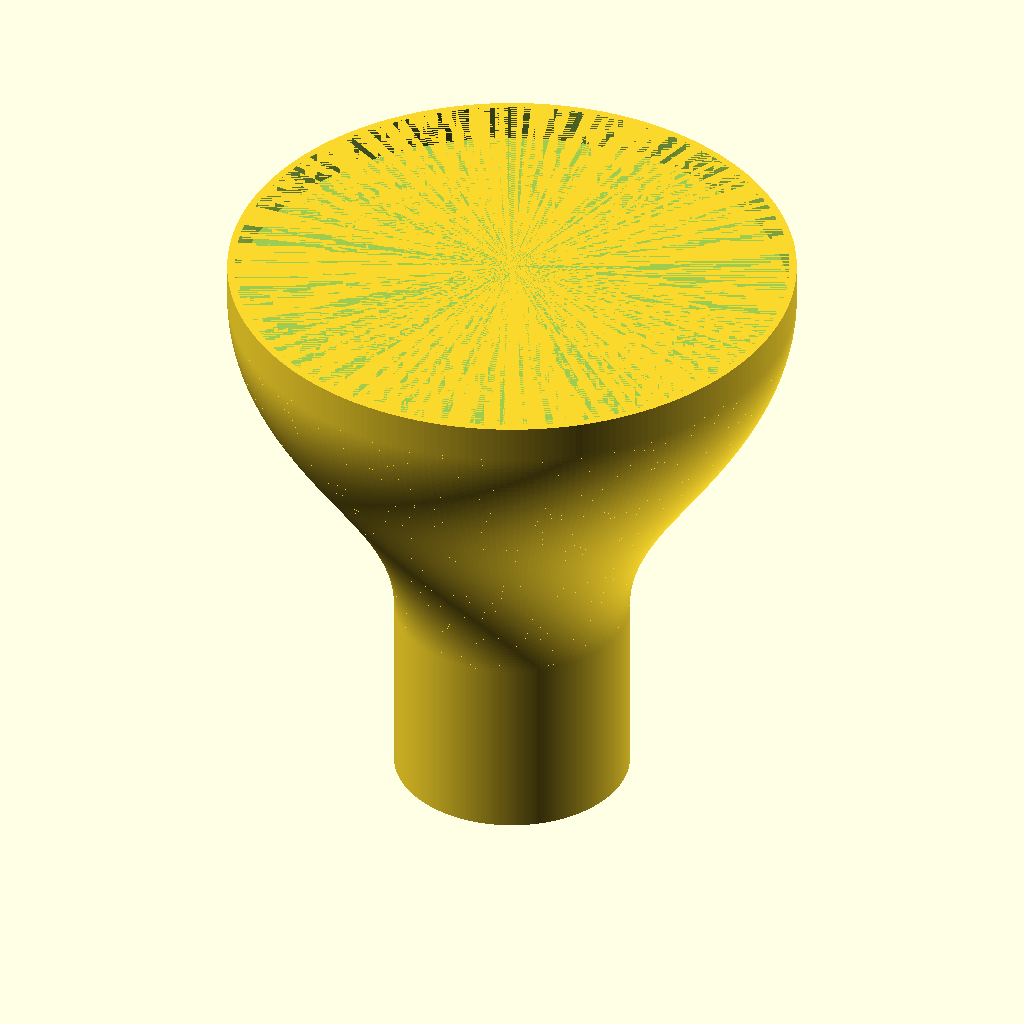
Cell 1: rendered with the file's own defaults.
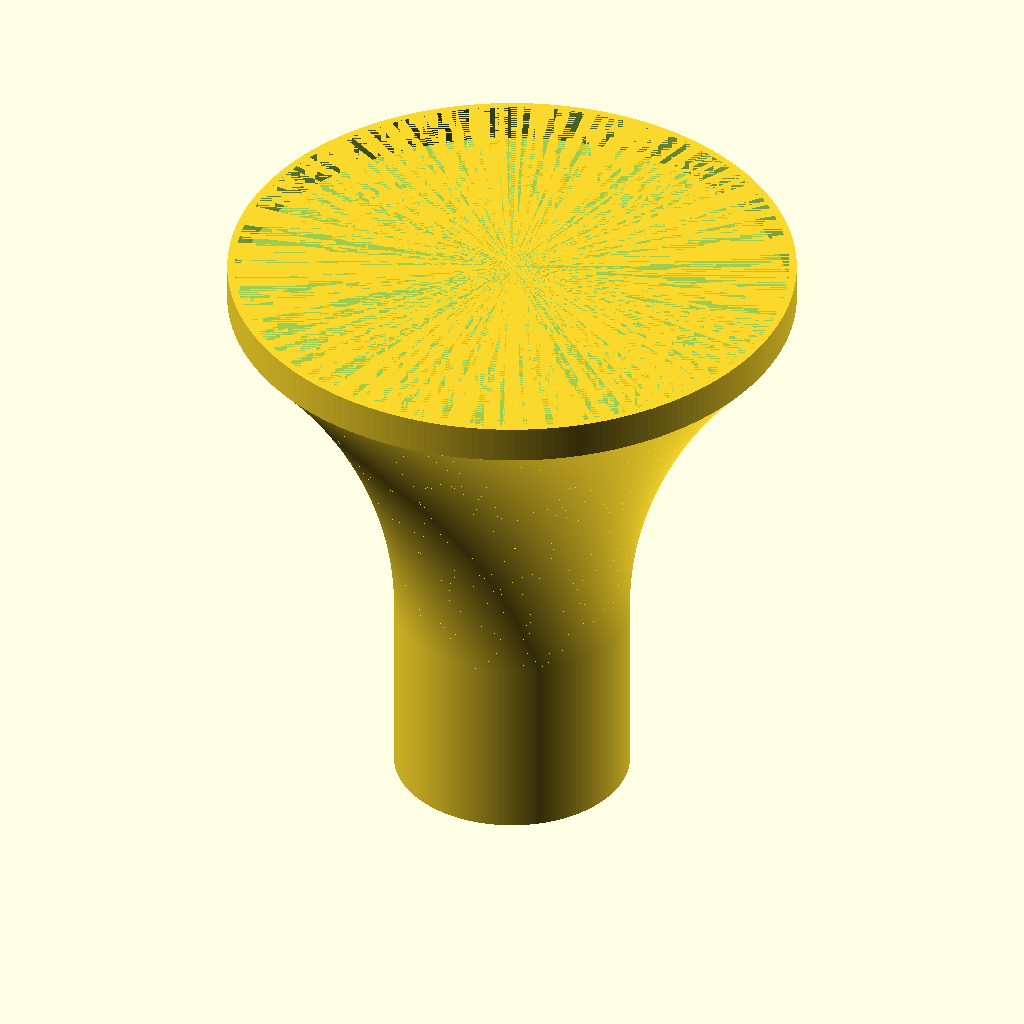
Cell 2: the same model with mode = 2.
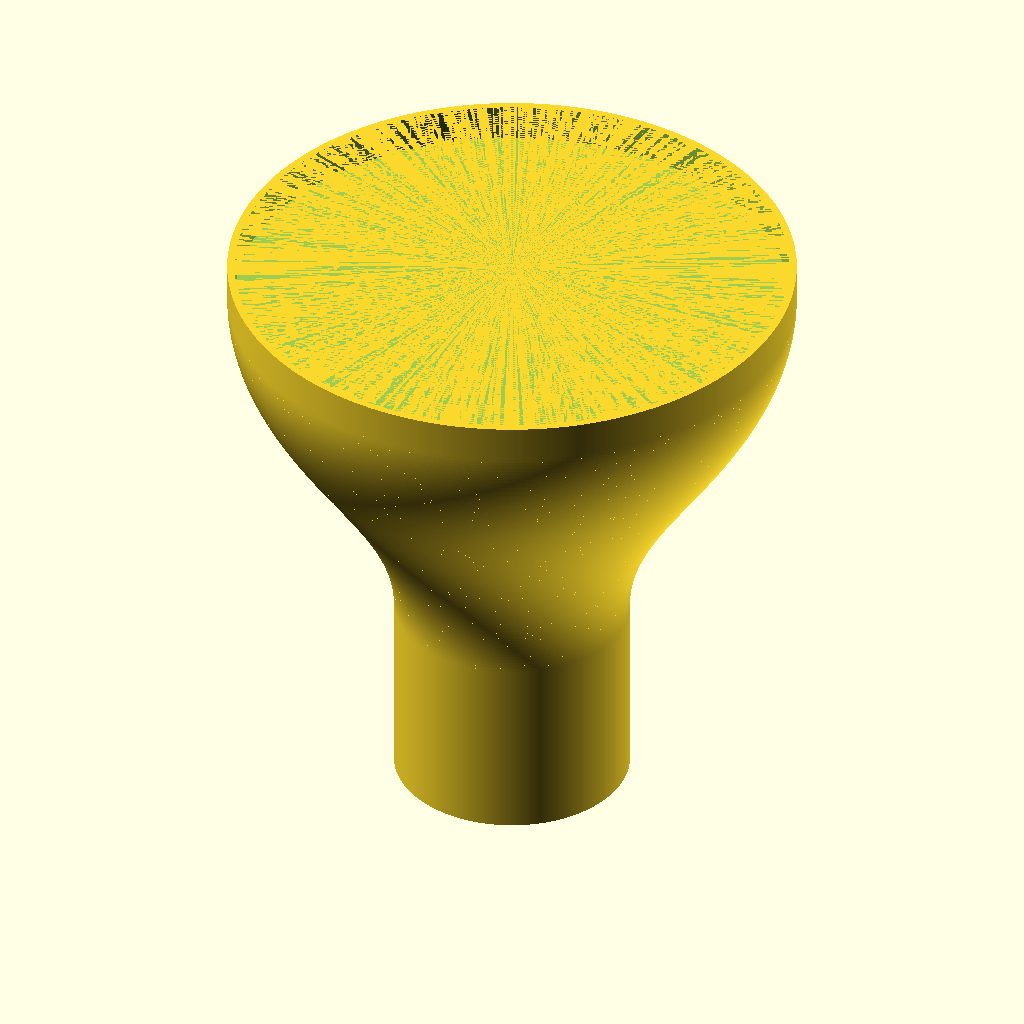
Cell 3: ringFineness = 512 (everything else at default).
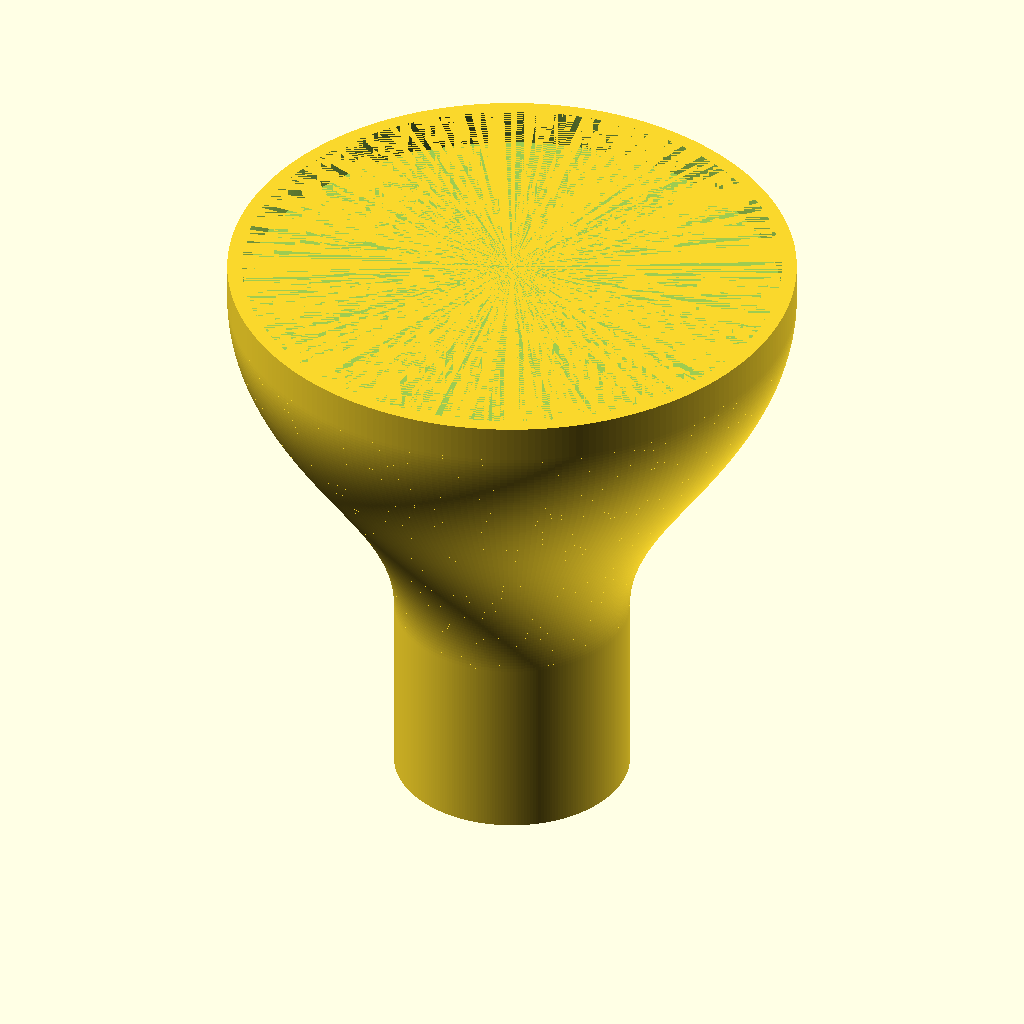
Cell 4: thickness = 4 (everything else at default).
The same orthographic view direction (rotation 55°, 0°, 25°; colour scheme Cornfield) for every cell, with the view re-fitted per cell, so scale and position can differ between cells.
The OpenSCAD source (inputs/thingiverse/files/thing-3302863/files/Funnel.scad):
/* USER PARAMS */


//Interpolation mode. 0 is linear. 1 is trig. 2 is polynomial. 3 is inverse polynomial. Linear will produce a funnel with straight walls, and sharp, angular transition. Trig and polynomial will produce a funnel with curved walls, instead. 
mode = 1;// [0, 1, 2, 3]

//Exponent for mode 2. Larger values = steeper curve. Will break for values less than 1. 1 is equivalent to mode 0, and should be avoided because mode 2 adds some overhead as a price for the flexibility. Your model will generate faster in Mode 1 if you'd be using an exponent of 1!
exponent = 2;

//Model Params.
//unit = mm

//This script works by "gluing together" a bunch of rings. The more rings, the smoother the approximated curves. This parameter saws how tall each ring is, so the bigger the value, the faster your funnel will generate, and the smaller the value, the better the curve quality.
ringHeight = 0.5;//

//This variable controls how smooth the circles are. Make it smaller to make the funnel generate faster, but at lower quality. Min val is 3. Note: this is literally the number of sides the polygon approximating the circle gets, to you can make triangular, square, octagonal, etc funnels by entering the appropriate number.
ringFineness =  256;

//Thickness of model's walls. This thickness goes inward from the outer walls.
thickness = 2;

//Diameter of neck's OUTER contour.
neckDia = 31.5;

//Length of neck. This length is guaranteed to have a diameter of NeckDia.
neckLen = 25;

//Length of transition region. This area will have a changing diameter.
transLen = 50;

//Diameter of mouth's OUTER contour.
mouthDia = 76;

//Depth of Mouth. This area is guaranteed to have a diameter of mouthDia.
mouthDepth = 5;

/* BEGIN CODE */
//Messing with things in here will bork your model unless you know what you're doing
//Move zig
//for great justice!

/*Find a layerheight that results in an exact fit. Necessary to make sure the rate 
  of change of the last piece is continuous w/ other pieces. Lack of this results 
  in the last piece having a greater slope than necessary. This is not usually 
  noticeable, because the last piece is usually very small, but is nevertheless 
  inconvenient if the user wants to generate a model with a large value of ringHeight to 
  save compute time.
  
  First the number of slices is calculated, and adjusted to be an integer. If it
  was already an integer, this does nothing. If it was not an integer, the number
  of layers is increased by one, and the fractional part is removed. Then, realRingHeight 
  is calculated by the number of pieces. Since we add a layer, the new layerheight
  is always at least as precise as what the user wanted.
*/
pieces = transLen/ringHeight + 1 - ((transLen/ringHeight) % 1);
realRingHeight = transLen/(pieces + 1 - (pieces % 1));
$fn =  ringFineness;



union(){
    difference(){
        cylinder(neckLen, r=neckDia/2);
        cylinder(neckLen, r=(neckDia-thickness)/2);
    }

    if(mode == 0){//Linear Funnel
        
        for(i = [0:pieces]){
            
            translate([0,0,realRingHeight*i + neckLen]){
                
                difference(){
					cylinder(realRingHeight, 
                             d1 = (neckDia * (1-i/(pieces+1)) + 
                                   mouthDia * i/(pieces+1)),
                    
                             d2 = (neckDia * (1-(i+1)/(pieces+1)) + 
                                   mouthDia * (i+1)/(pieces+1))
                            );
                    
                    
					cylinder(realRingHeight, 
                             d1 = ((neckDia * (1-i/(pieces+1)) + 
                                    mouthDia * i/(pieces+1))-thickness),
                    
                             d2 = ((neckDia * (1-(i+1)/(pieces+1)) + 
                                    mouthDia * (i+1)/(pieces+1))) - thickness
                            );
				}   
			}
		}  
    }
    
    else if(mode == 1){//Sinusoid
        
        for(i = [0:pieces]){
            

            
            translate([0,0,realRingHeight*i + neckLen]){
                
                difference(){
					cylinder(realRingHeight,
                             d1 = (neckDia * (1-pow(sin(i/(pieces+1) * 90),2)) + mouthDia * pow(sin(i/(pieces+1) * 90),2)),
                             d2 = (neckDia * (1-pow(sin((i+1)/(pieces+1) * 90),2)) + mouthDia * pow(sin((i+1)/(pieces+1) * 90),2))
                             );
					cylinder(realRingHeight,
                             d1 = ((neckDia * (1-pow(sin(i/(pieces+1) * 90),2)) + mouthDia * pow(sin(i/(pieces+1) * 90),2))-thickness),
                             d2 = ((neckDia * (1-pow(sin((i+1)/(pieces+1) * 90),2)) + mouthDia * pow(sin((i+1)/(pieces+1) * 90),2))-thickness)
                    );
				}   
			}
		}  
    }
    
    else if(mode == 2 || mode == 3){//Exponential and inverse exponential
        
        //Convert normal input to inverse if mode 3
        exponent = (mode == 3) ? 1/exponent : exponent;
        
        for(i = [0:pieces]){
            
            translate([0,0,realRingHeight*i + neckLen]){
                
                difference(){
					cylinder(realRingHeight, 
                             d1 = (neckDia * (1-pow(i/(pieces+1),exponent)) + mouthDia * pow(i/(pieces+1),exponent)),
                             d2 = (neckDia * (1-pow((i+1)/(pieces+1),exponent)) + mouthDia * pow((i+1)/(pieces+1),exponent))
                             );
                    
					cylinder(realRingHeight,
                             d1 = ((neckDia * (1-pow(i/(pieces+1),exponent)) + mouthDia * pow(i/(pieces+1),exponent))-thickness),
                             d2 = ((neckDia * (1-pow((i+1)/(pieces+1),exponent)) + mouthDia * pow((i+1)/(pieces+1),exponent))-thickness)
                    );
				}   
			}
		}  
    }
    

    
    
    
    translate([0,0,neckLen + transLen]){
        difference(){
            cylinder(mouthDepth, r=mouthDia/2);
            cylinder(mouthDepth, r=(mouthDia-thickness)/2);
        }
    }
}
Parameter table extracted from the source (name, type, default, range or options):
mode: number, default 1, options 0, 1, 2, 3
exponent: number, default 2
ringHeight: number, default 0.5
ringFineness: number, default 256
thickness: number, default 2
neckDia: number, default 31.5
neckLen: number, default 25
transLen: number, default 50
mouthDia: number, default 76
mouthDepth: number, default 5
